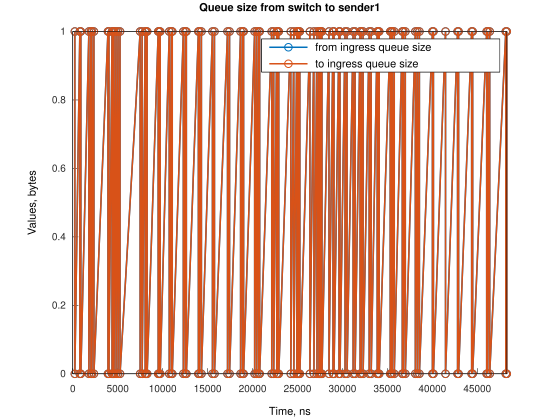

The data file committed next to this chart (first rows):
Time, from_ingress_queue_size, to_ingress_queue_size
228.6, 1, nan
228.7, 0, 0
783.4, 1, 0
783.5, 0, 0
895.1, 1, 0
895.2, 0, 0
1789, 1, 0
1789, 0, 0
2016, 1, 0
2016, 0, 0
2128, 1, 0
2129, 0, 0
2351, 1, 0
2351, 0, 0
3913, 1, 0
3913, 0, 0
4024, 1, 0
4024, 0, 0
4365, 1, 0
4365, 0, 0
4476, 1, 0
4476, 0, 0
4588, 1, 0
4588, 0, 0
4812, 1, 0
4812, 0, 0
5035, 1, 0
5035, 0, 0
5257, 1, 0
5257, 0, 0
7493, 1, 0
7493, 0, 0
7717, 1, 0
7718, 0, 0
8053, 1, 0
8053, 0, 0
8161, 1, 0
8162, 0, 0
8273, 1, 0
8273, 0, 0
9503, 1, 0
9503, 0, 0
9614, 1, 0
9614, 0, 0
9726, 1, 0
9726, 0, 0
10732, 1, 0
10732, 0, 0
10956, 1, 0
10956, 0, 0
11067, 1, 0
11067, 0, 0
12300, 1, 0
12300, 0, 0
12523, 1, 0
12523, 0, 0
12635, 1, 0
12635, 0, 0
13975, 1, 0
13975, 0, 0
... 140 more rows
